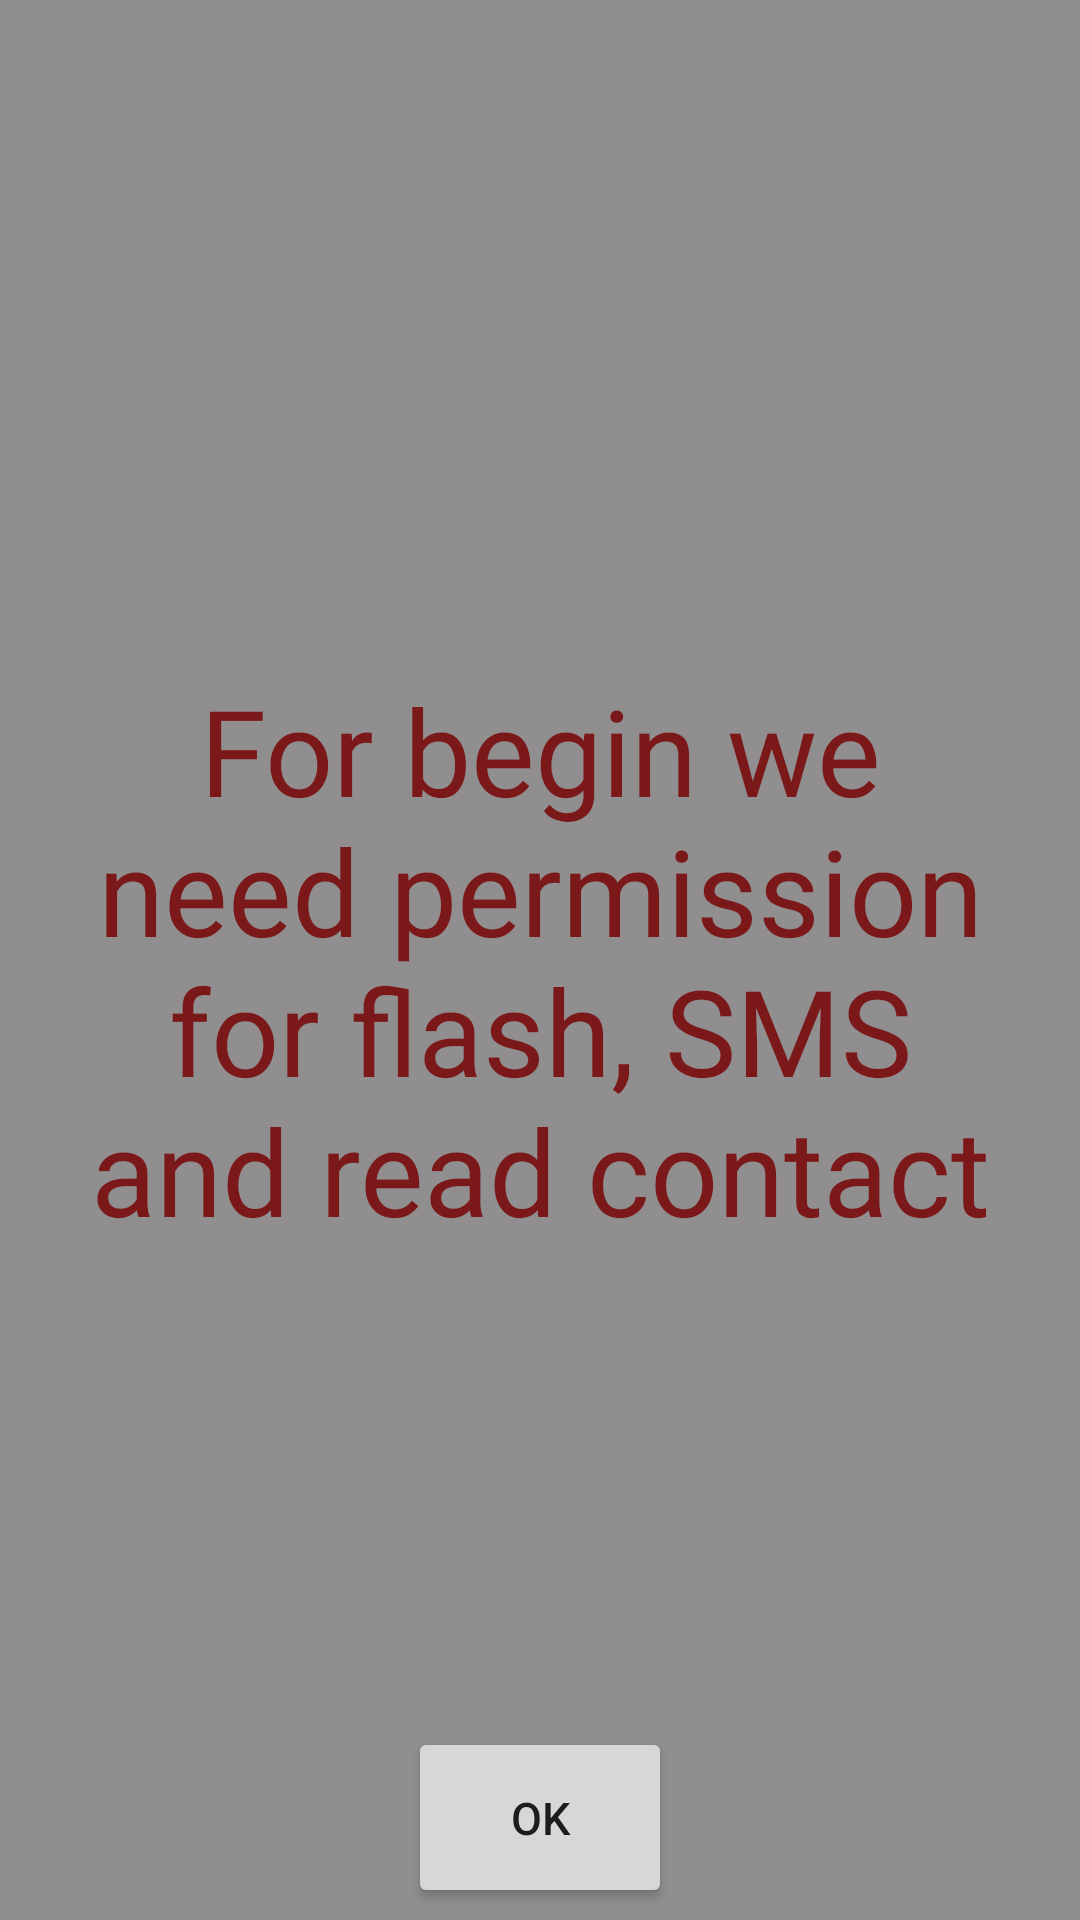

Produce the Android XML layout that renders to this screen, including the resource entries it uses.
<!-- AndroidManifest.xml: application theme MainTheme -->
<!-- res/layout/fragment_permission.xml -->
<?xml version="1.0" encoding="utf-8"?>
<RelativeLayout xmlns:android="http://schemas.android.com/apk/res/android"
    xmlns:tools="http://schemas.android.com/tools"
    android:layout_width="match_parent"
    android:layout_height="match_parent"
    tools:context=".ui.fragmentTuto.WelcomeFragment"
    android:background="@color/colorBackgroundTuto"
    android:layout_margin="75dp">

    <TextView
        android:layout_centerInParent="true"
        android:layout_margin="30dp"
        android:layout_gravity="center"
        android:layout_width="wrap_content"
        android:layout_height="wrap_content"
        android:text="@string/tuto_text_permission"
        style="@style/TutoTextView"
        android:textAlignment="center"/>

    <Button
        android:id="@+id/fragment_permission_button_ok"
        android:layout_centerHorizontal="true"
        android:layout_alignParentBottom="true"
        android:layout_width="wrap_content"
        android:layout_height="wrap_content"
        android:src="@drawable/ic_right_arrow"
        android:visibility="visible"
        android:text="ok"
        android:layout_margin="4dp"
        android:textSize="@dimen/text_size_button_tuto"
        android:padding="20dp"


        tools:ignore="HardcodedText" />

</RelativeLayout>
<!-- resources referenced by this layout -->
<resources>
  <color name="colorBackgroundTuto">#908e8e</color>
  <dimen name="text_size_button_tuto">20sp</dimen>
  <!-- drawable ic_right_arrow (drawable) -->
  <vector android:height="100dp" android:viewportHeight="1122.5197"
      android:viewportWidth="793.7008" android:width="100dp" xmlns:android="http://schemas.android.com/apk/res/android">
      <path android:fillColor="#bf0000" android:fillType="evenOdd"
          android:pathData="m341.2,210.13c-15.14,0 -30.27,5.83 -41.88,17.44c-23.21,23.21 -23.21,60.57 0,83.78l118.78,118.81l-274.91,0c-32.83,0 -59.25,26.45 -59.25,59.28c0,32.83 26.42,59.25 59.25,59.25l274.94,0l-118.81,118.81c-23.21,23.21 -23.21,60.57 0,83.78c23.21,23.21 60.57,23.21 83.78,0l219.97,-219.97c23.21,-23.21 23.21,-60.57 0,-83.78l-219.97,-219.97c-11.61,-11.61 -26.76,-17.44 -41.91,-17.44z"
          android:strokeColor="#000000" android:strokeWidth="7.325"/>
  </vector>
  <string name="tuto_text_permission">For begin we need permission for flash, SMS and read contact</string>
  <style name="TutoTextView" parent="@android:style/TextAppearance.Widget.TextView">
          <item name="android:textSize">@dimen/text_size_tuto</item>
          <item name="android:textColor">@color/colorPrimary</item>
          <item name="android:fontFamily">@font/mangaba</item>
  
  
  
      </style>
  <style name="MainTheme" parent="Theme.AppCompat.Light.NoActionBar">
          
          <item name="colorPrimary">@color/colorPrimary</item>
          <item name="colorPrimaryDark">@color/colorPrimaryDark</item>
          <item name="colorAccent">@color/colorPrimary</item>
      </style>
  <dimen name="text_size_tuto">40sp</dimen>
  <color name="colorPrimary">#7b191a</color>
  <color name="colorPrimaryDark">#4a0000</color>
</resources>
